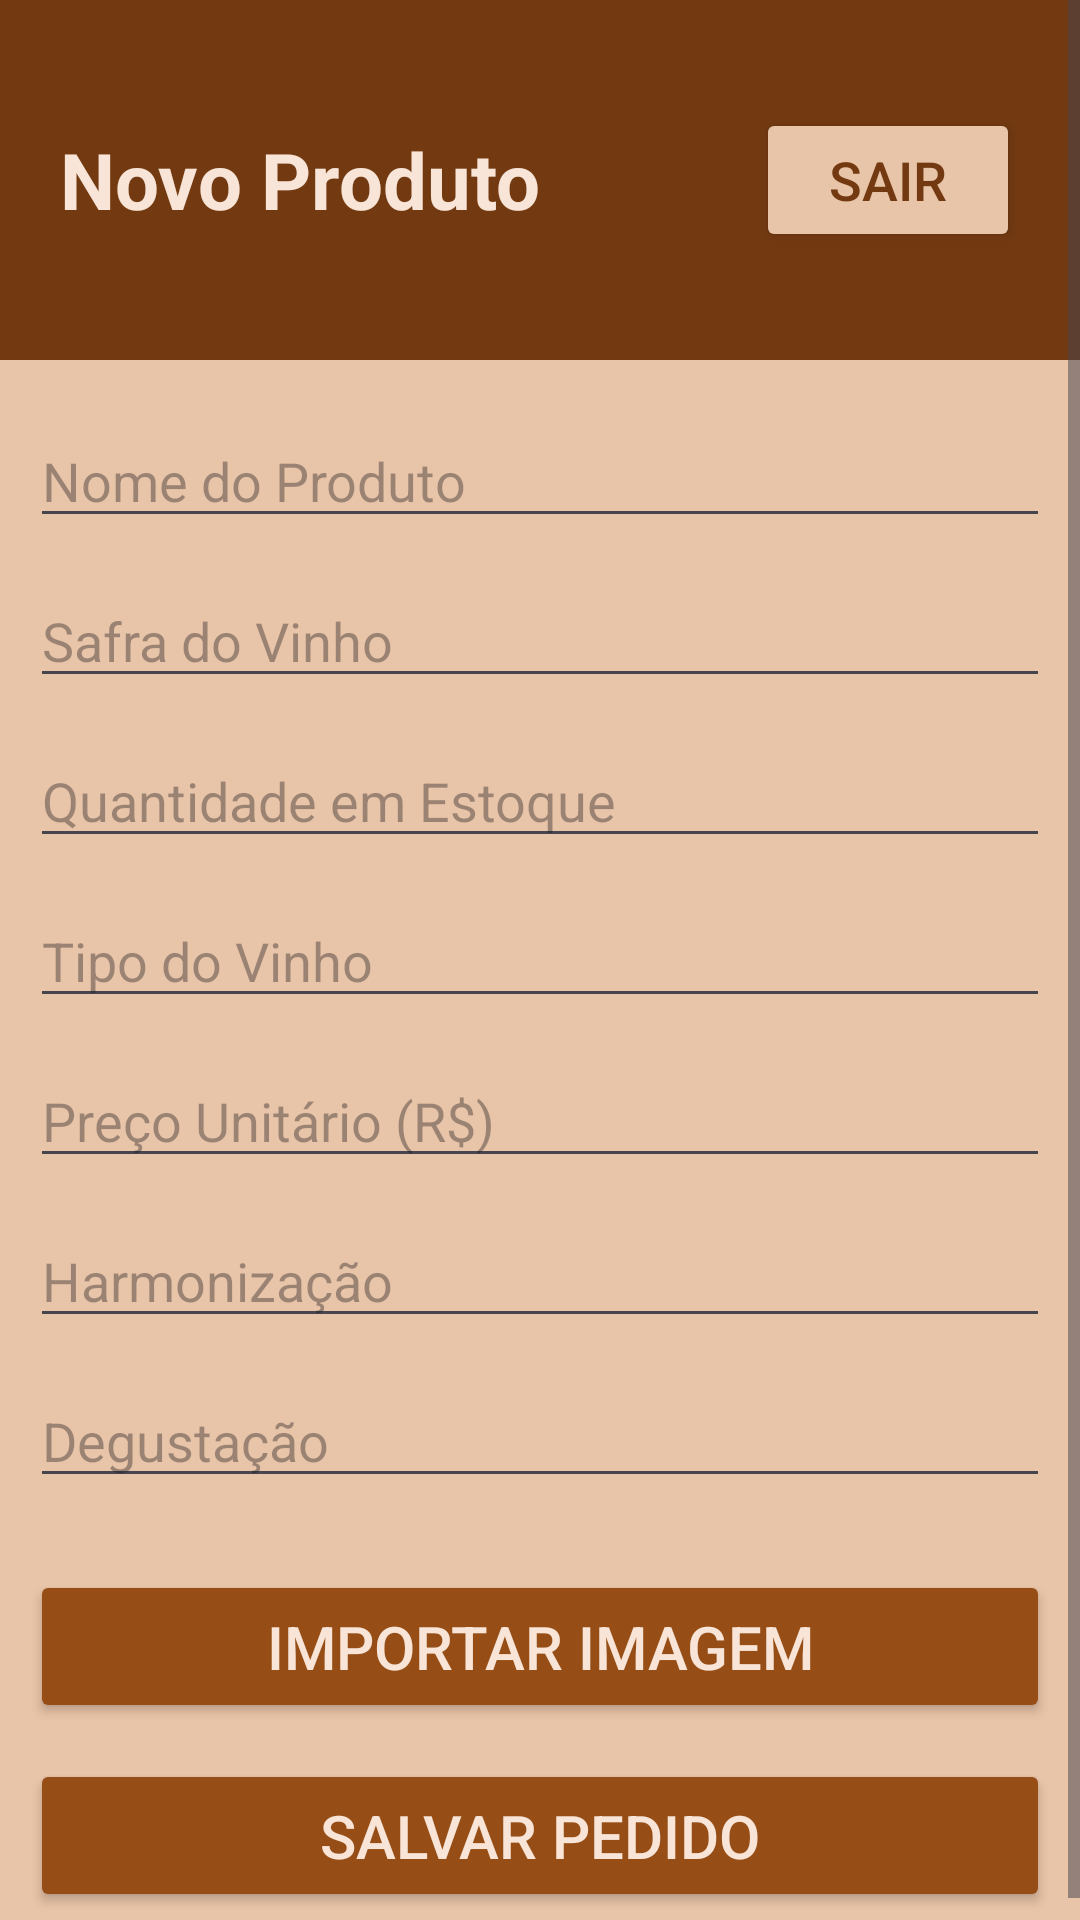

The Android layout XML behind this screen, and the referenced resources:
<!-- AndroidManifest.xml: application theme Theme.Vinicola -->
<!-- res/layout/activity_novoproduto.xml -->
<?xml version="1.0" encoding="utf-8"?>

<ScrollView xmlns:android="http://schemas.android.com/apk/res/android"
    android:orientation="vertical"
    android:layout_width="match_parent"
    android:layout_height="match_parent"
    android:background="@color/terracotta_200">

    <LinearLayout
        android:orientation="vertical"
        android:layout_width="match_parent"
        android:layout_height="wrap_content">

        
        <LinearLayout
            android:layout_width="match_parent"
            android:layout_height="120dp"
            android:gravity="center"
            android:orientation="horizontal"
            android:padding="20dp"
            android:background="@color/terracotta_700">

            <TextView
                android:layout_width="0dp"
                android:layout_height="wrap_content"
                android:layout_weight="1"
                android:text="Novo Produto"
                android:textColor="@color/terracotta_100"
                android:textSize="26sp"
                android:textStyle="bold" />

            <Button
                android:id="@+id/buttonSairProduto"
                android:layout_width="wrap_content"
                android:layout_height="wrap_content"
                android:backgroundTint="@color/terracotta_200"
                android:textColor="@color/terracotta_700"
                android:text="Sair"
                android:textSize="18sp" />
        </LinearLayout>

        
        <LinearLayout
            android:orientation="vertical"
            android:layout_width="match_parent"
            android:layout_height="wrap_content"
            android:padding="10dp"
            android:layout_marginTop="8dp">

            <EditText
                android:id="@+id/editNomeProduto"
                android:layout_width="match_parent"
                android:layout_height="wrap_content"
                android:hint="Nome do Produto"
                android:textSize="18sp"
                android:inputType="text"
                android:layout_marginBottom="12dp"/>

            <EditText
                android:id="@+id/editSafra"
                android:layout_width="match_parent"
                android:layout_height="wrap_content"
                android:hint="Safra do Vinho"
                android:textSize="18sp"
                android:inputType="text"
                android:layout_marginBottom="12dp"/>

            <EditText
                android:id="@+id/editQtdeEstoque"
                android:layout_width="match_parent"
                android:layout_height="wrap_content"
                android:hint="Quantidade em Estoque"
                android:textSize="18sp"
                android:inputType="number"
                android:layout_marginBottom="12dp"/>

            <EditText
                android:id="@+id/editTipoVinho"
                android:layout_width="match_parent"
                android:layout_height="wrap_content"
                android:hint="Tipo do Vinho"
                android:textSize="18sp"
                android:inputType="text"
                android:layout_marginBottom="12dp"/>

            <EditText
                android:id="@+id/editPrecoUnit"
                android:layout_width="match_parent"
                android:layout_height="wrap_content"
                android:hint="Preço Unitário (R$)"
                android:textSize="18sp"
                android:inputType="numberDecimal"
                android:layout_marginBottom="12dp"/>

            <EditText
                android:id="@+id/editHarmonizacao"
                android:layout_width="match_parent"
                android:layout_height="wrap_content"
                android:hint="Harmonização"
                android:textSize="18sp"
                android:inputType="textMultiLine"
                android:layout_marginBottom="12dp"/>

            <EditText
                android:id="@+id/editDegustacao"
                android:layout_width="match_parent"
                android:layout_height="wrap_content"
                android:hint="Degustação"
                android:textSize="18sp"
                android:inputType="textMultiLine"
                android:layout_marginBottom="12dp"/>

            
            <Button
                android:id="@+id/buttonImportar"
                android:layout_width="match_parent"
                android:layout_height="wrap_content"
                android:text="Importar Imagem"
                android:backgroundTint="@color/terracotta_600"
                android:textColor="@color/terracotta_100"
                android:textSize="20sp"
                android:padding="12dp"
                android:elevation="3dp"
                android:layout_marginTop="12dp"/>

            <Button
                android:id="@+id/buttonSalvarProduto"
                android:layout_width="match_parent"
                android:layout_height="wrap_content"
                android:text="Salvar Pedido"
                android:backgroundTint="@color/terracotta_600"
                android:textColor="@color/terracotta_100"
                android:textSize="20sp"
                android:padding="12dp"
                android:elevation="3dp"
                android:layout_marginTop="12dp"/>
        </LinearLayout>
    </LinearLayout>
</ScrollView>
<!-- resources referenced by this layout -->
<resources>
  <color name="terracotta_100">#f8e5d8</color>
  <color name="terracotta_200">#e8c4a8</color>
  <color name="terracotta_600">#964e16</color>
  <color name="terracotta_700">#733a11</color>
  <style name="Theme.Vinicola" parent="Base.Theme.Vinicola" />
  <style name="Base.Theme.Vinicola" parent="Theme.Material3.DayNight.NoActionBar">
          
          
      </style>
</resources>
